Labelled photos from "images", an image-classification folder in mandeepsharma14/ai-product-quality-control-automation. The possible labels are: blister, crack, crooked corner, delamination, good, scratch, thick paint, thin paint.

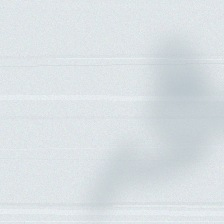
Label: thin paint

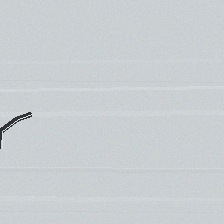
Label: crack

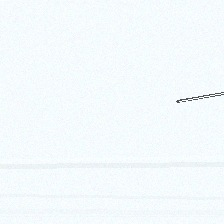
Label: scratch

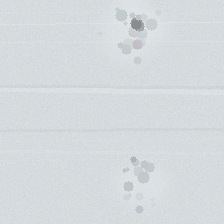
Label: thick paint

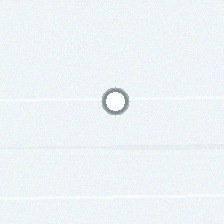
Label: blister

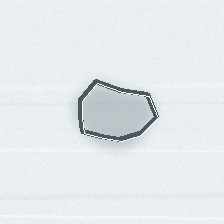
Label: delamination
